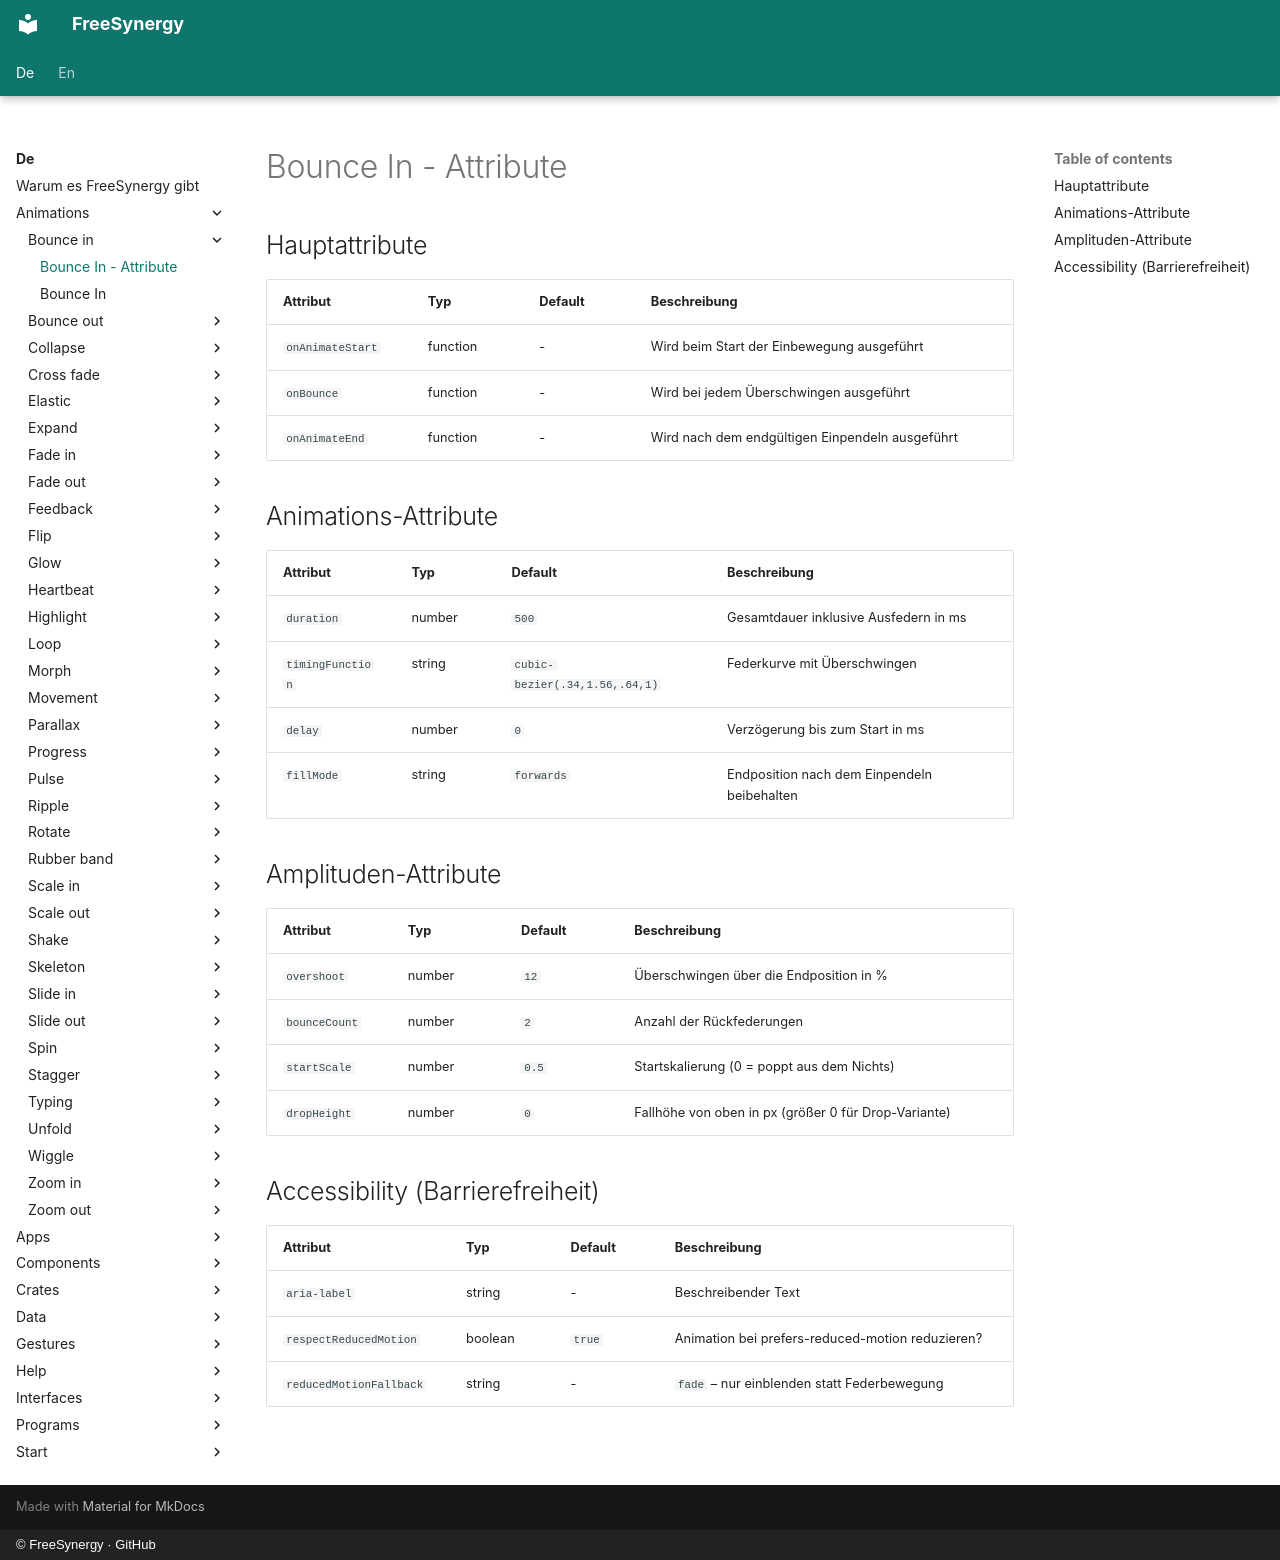

repository: FreeSynergy/fs-documentation · page: de/animations/bounce-in/attributes/index.html · generator: mkdocs · copyright: © FreeSynergy · GitHub

# Bounce In - Attribute

## Hauptattribute

| Attribut | Typ | Default | Beschreibung |
|----------|-----|---------|--------------|
| `onAnimateStart` | function | - | Wird beim Start der Einbewegung ausgeführt |
| `onBounce` | function | - | Wird bei jedem Überschwingen ausgeführt |
| `onAnimateEnd` | function | - | Wird nach dem endgültigen Einpendeln ausgeführt |

## Animations-Attribute

| Attribut | Typ | Default | Beschreibung |
|----------|-----|---------|--------------|
| `duration` | number | `500` | Gesamtdauer inklusive Ausfedern in ms |
| `timingFunction` | string | `cubic-bezier(.34,1.56,.64,1)` | Federkurve mit Überschwingen |
| `delay` | number | `0` | Verzögerung bis zum Start in ms |
| `fillMode` | string | `forwards` | Endposition nach dem Einpendeln beibehalten |

## Amplituden-Attribute

| Attribut | Typ | Default | Beschreibung |
|----------|-----|---------|--------------|
| `overshoot` | number | `12` | Überschwingen über die Endposition in % |
| `bounceCount` | number | `2` | Anzahl der Rückfederungen |
| `startScale` | number | `0.5` | Startskalierung (0 = poppt aus dem Nichts) |
| `dropHeight` | number | `0` | Fallhöhe von oben in px (größer 0 für Drop-Variante) |

## Accessibility (Barrierefreiheit)

| Attribut | Typ | Default | Beschreibung |
|----------|-----|---------|--------------|
| `aria-label` | string | - | Beschreibender Text |
| `respectReducedMotion` | boolean | `true` | Animation bei prefers-reduced-motion reduzieren? |
| `reducedMotionFallback` | string | - | `fade` – nur einblenden statt Federbewegung |
